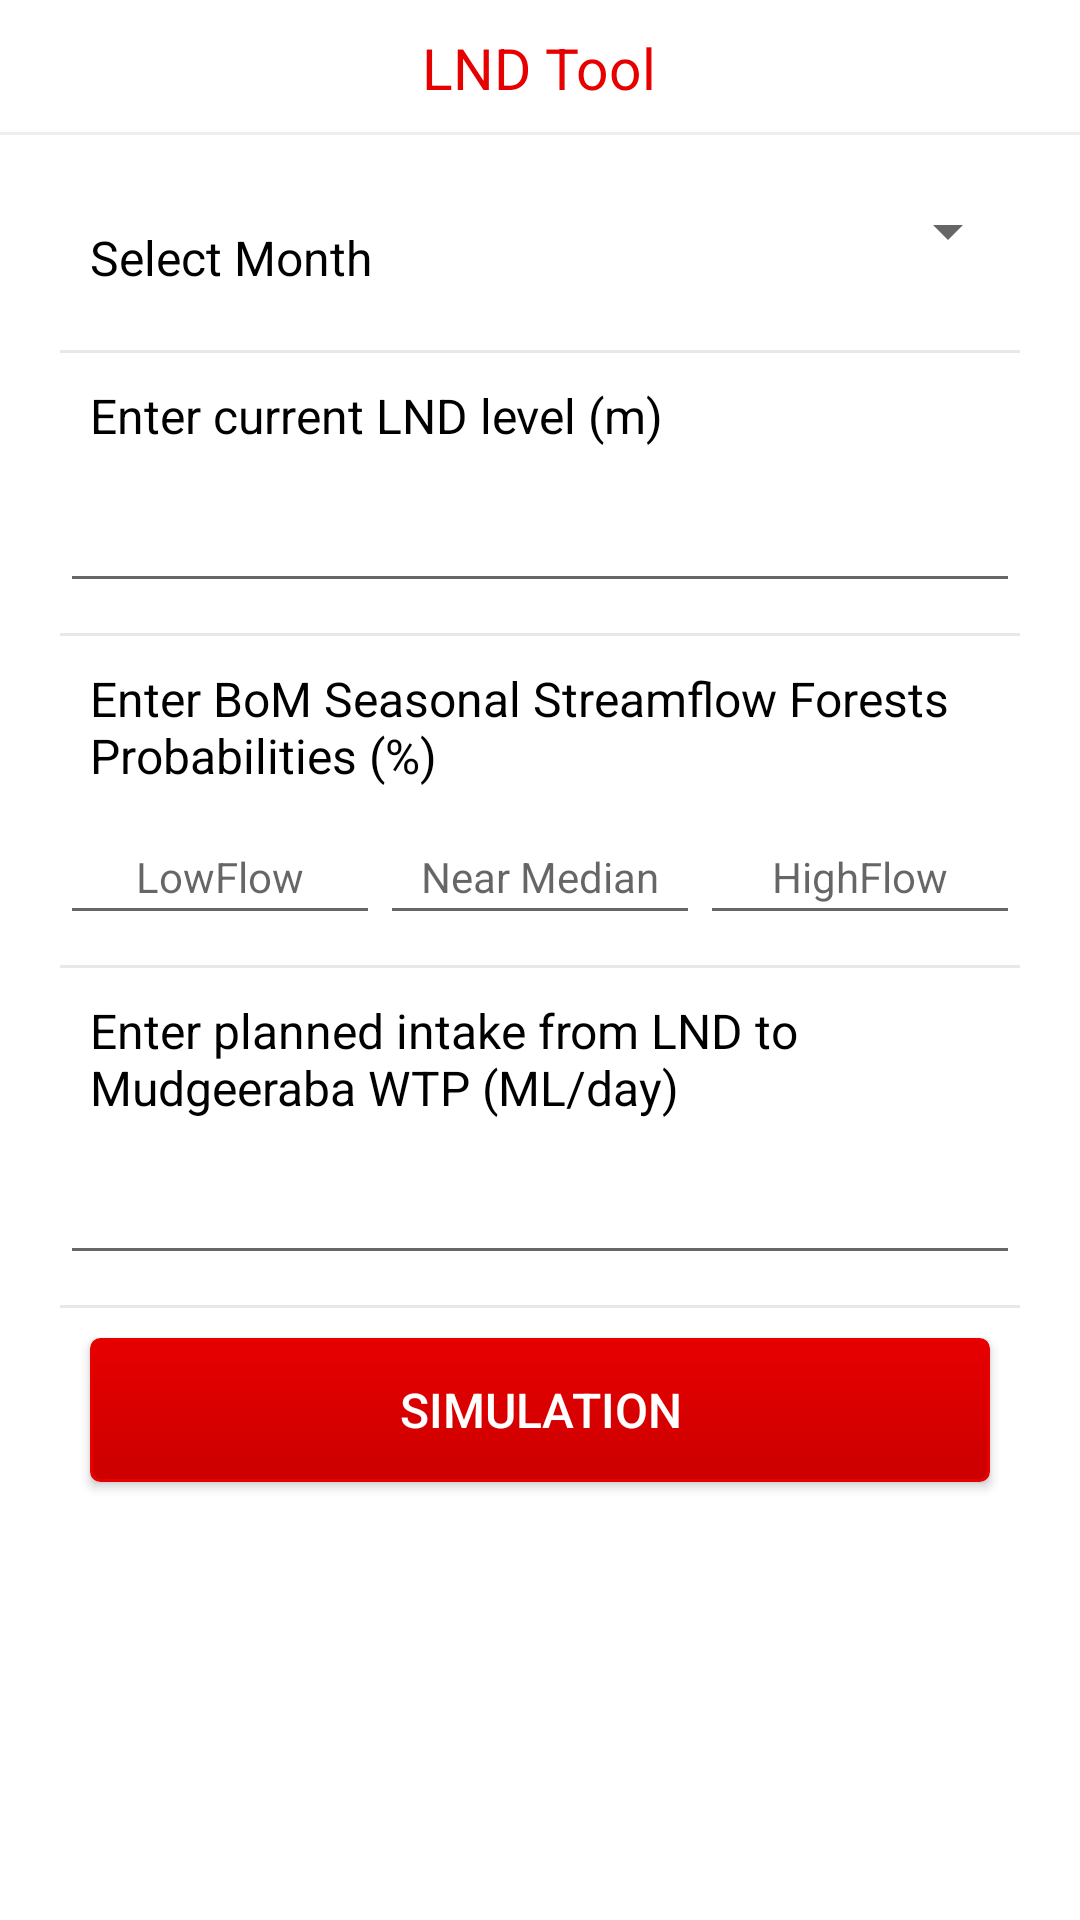

The Android layout XML behind this screen, and the referenced resources:
<!-- AndroidManifest.xml: application theme AppTheme -->
<!-- res/layout/fragment_lnd.xml -->
<?xml version="1.0" encoding="utf-8"?>
<RelativeLayout xmlns:android="http://schemas.android.com/apk/res/android"
    android:layout_width="match_parent"
    android:layout_height="match_parent"
    android:background="@color/white">


    <RelativeLayout
        android:id="@+id/fragment_lnd_title_bar_tv"
        android:layout_width="match_parent"
        android:layout_height="45dp"
        android:background="@color/white">

        <TextView
            android:layout_width="wrap_content"
            android:layout_height="wrap_content"
            android:layout_centerInParent="true"
            android:text="LND Tool"
            android:textColor="@color/colorPrimary"
            android:textSize="19.0sp" />

        <View
            android:layout_width="match_parent"
            android:layout_height="01dp"
            android:layout_alignParentBottom="true"
            android:background="@color/lightgrey" />

    </RelativeLayout>


    <LinearLayout xmlns:android="http://schemas.android.com/apk/res/android"
        android:layout_width="match_parent"
        android:layout_height="match_parent"
        android:layout_margin="20dp"
        android:id="@+id/fragment_lnd_main_tv"
        android:layout_below="@id/fragment_lnd_title_bar_tv"
        android:orientation="vertical">

        <LinearLayout
            android:layout_width="match_parent"
            android:layout_height="wrap_content"
            android:background="@color/white"
            android:layout_marginBottom="10dp"
            android:orientation="horizontal">

            <TextView
                android:id="@+id/activity_main_month_title_tv"
                android:layout_width="0dp"
                android:layout_height="wrap_content"
                android:layout_weight="1"
                android:padding="10dip"
                android:text="Select Month"
                android:textColor="@color/black"
                android:textSize="16sp" />

            <Spinner
                android:id="@+id/activity_main_month_spinner"
                android:layout_width="0dp"
                android:layout_height="wrap_content"
                android:layout_weight="1"
                android:padding="10dip"
                android:textSize="20sp" />
        </LinearLayout>

        <View
            android:layout_width="fill_parent"
            android:layout_height="1dip"
            android:background="#e8e8e8" />

        <LinearLayout
            android:layout_width="match_parent"
            android:layout_height="wrap_content"
            android:layout_marginBottom="10dp"
            android:background="@color/white"
            android:orientation="vertical">

            <TextView
                android:id="@+id/activity_main_lnd_level_title_tv"
                android:layout_width="match_parent"
                android:layout_height="wrap_content"
                android:padding="10dip"
                android:text="Enter current LND level (m)"
                android:textColor="@color/black"
                android:textSize="16sp" />

            <EditText
                android:id="@+id/activity_main_lnd_level_input_et"
                android:layout_width="match_parent"
                android:layout_height="wrap_content"
                android:inputType="numberDecimal"
                android:padding="10dip"
                android:textSize="16sp"
                android:textColor="@color/black"
                android:gravity="center"
                android:layout_gravity="center"/>
        </LinearLayout>

        <View
            android:layout_width="fill_parent"
            android:layout_height="1dip"
            android:background="#e8e8e8" />

        <LinearLayout
            android:layout_width="match_parent"
            android:layout_height="wrap_content"
            android:layout_marginBottom="10dp"
            android:background="@color/white"
            android:orientation="vertical">

            <TextView
                android:id="@+id/activity_main_bom_forest_title_tv"
                android:layout_width="match_parent"
                android:layout_height="wrap_content"
                android:layout_weight="1"
                android:padding="10dip"
                android:text="Enter BoM Seasonal Streamflow Forests Probabilities (%)"
                android:textColor="@color/black"
                android:textSize="16sp" />

            <LinearLayout
                android:layout_width="match_parent"
                android:layout_height="wrap_content"
                android:orientation="horizontal">

                <EditText
                    android:id="@+id/activity_main_bom_forest_input_1_et"
                    android:layout_width="0dp"
                    android:layout_height="wrap_content"
                    android:layout_weight="1"
                    android:inputType="numberDecimal"
                    android:padding="10dip"
                    android:hint="LowFlow"
                    android:gravity="center"
                    android:textColor="@color/black"
                    android:textSize="14sp" />

                <EditText
                    android:id="@+id/activity_main_bom_forest_input_2_et"
                    android:layout_width="0dp"
                    android:layout_height="wrap_content"
                    android:layout_weight="1"
                    android:inputType="numberDecimal"
                    android:padding="10dip"
                    android:textColor="@color/black"
                    android:hint="Near Median"
                    android:gravity="center"
                    android:textSize="14sp" />

                <EditText
                    android:id="@+id/activity_main_bom_forest_input_3_et"
                    android:layout_width="0dp"
                    android:layout_height="wrap_content"
                    android:layout_weight="1"
                    android:inputType="numberDecimal"
                    android:hint="HighFlow"
                    android:padding="10dip"
                    android:textColor="@color/black"
                    android:gravity="center"
                    android:textSize="14sp" />
            </LinearLayout>
        </LinearLayout>

        <View
            android:layout_width="fill_parent"
            android:layout_height="1dip"
            android:background="#e8e8e8" />

        <LinearLayout
            android:layout_width="match_parent"
            android:layout_height="wrap_content"
            android:layout_marginBottom="10dp"
            android:background="@color/white"
            android:orientation="vertical">

            <TextView
                android:id="@+id/activity_main_wtp_title_tv"
                android:layout_width="match_parent"
                android:layout_height="wrap_content"
                android:padding="10dip"
                android:text="Enter planned intake from LND to Mudgeeraba WTP (ML/day)"
                android:textColor="@color/black"
                android:textSize="16sp" />

            <EditText
                android:id="@+id/activity_main_wtp_input_et"
                android:layout_width="match_parent"
                android:layout_height="wrap_content"
                android:gravity="center"
                android:layout_gravity="center"
                android:inputType="numberDecimal"
                android:padding="10dip"
                android:textSize="16sp" />
        </LinearLayout>

        <View
            android:layout_width="fill_parent"
            android:layout_height="1dip"
            android:background="#e8e8e8" />

        <Button
            android:id="@+id/activity_main_submit_btn"
            android:layout_width="match_parent"
            android:layout_height="wrap_content"
            android:layout_margin="10dp"
            android:text="Simulation"
            android:textColor="@color/white"
            android:background="@drawable/style_round_corner"
            android:textSize="16sp">

        </Button>

    </LinearLayout>
</RelativeLayout>
<!-- resources referenced by this layout -->
<resources>
  <color name="black">#000000</color>
  <color name="colorPrimary">#e60000</color>
  <color name="lightgrey">#eeeeee</color>
  <color name="white">#ffffff</color>
  <!-- drawable style_round_corner (drawable) -->
  <?xml version="1.0" encoding="utf-8"?>
  <selector xmlns:android="http://schemas.android.com/apk/res/android" >
      <item android:state_pressed="true" >
          <shape android:shape="rectangle"  >
              <corners android:radius="3dip" />
              <stroke android:width="1dip" android:color="@color/colorPrimary" />
              <gradient android:angle="-90" android:startColor="@color/colorPrimary" android:endColor="@color/colorPrimaryDark"  />
          </shape>
      </item>
      <item android:state_focused="true">
          <shape android:shape="rectangle"  >
              <corners android:radius="3dip" />
              <stroke android:width="1dip" android:color="@color/colorPrimary" />
              <solid android:color="#58857e"/>
          </shape>
      </item>
      <item >
          <shape android:shape="rectangle"  >
              <corners android:radius="3dip" />
              <stroke android:width="1dip" android:color="@color/colorPrimary" />
              <gradient android:angle="-90" android:startColor="@color/colorPrimary" android:endColor="@color/colorPrimaryDark"  />
          </shape>
      </item>
  </selector>
  <style name="AppTheme" parent="@style/Theme.AppCompat.Light">
          
          <item name="windowActionBar">false</item>
          <item name="windowNoTitle">true</item>
          <item name="android:windowBackground">@color/white</item>
  
          
          <item name="colorPrimary">@color/colorPrimary</item>
          <item name="colorPrimaryDark">@color/colorPrimaryDark</item>
          <item name="colorAccent">@color/colorAccent</item>
      </style>
  <color name="colorPrimaryDark">#cc0000</color>
  <color name="colorAccent">#FF4081</color>
</resources>
